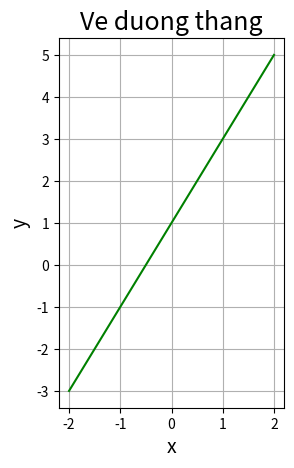

The matplotlib source for this figure:
import numpy as np
from matplotlib import pyplot as plt

class duongThang:
    def __init__(self,a,b):
        self.a=a
        self.b=b
    def veDuongThang(self):
        f = lambda x: self.a*x+self.b
        lb, ub = -2, 2
        x = np.linspace(lb, ub, 1001)   
        y = f(x)

        plt.subplot(1, 2, 1)
        plt.plot(x, y, '-', color='green', label='Duong thang y')
        plt.xlabel('x', fontsize=14)
        plt.ylabel('y', fontsize=14)
        plt.title('Ve duong thang', fontsize=18)
        plt.grid()
        plt.show()

if __name__=='__main__':
    y = duongThang(2,1)
    y.veDuongThang()
        



        


# if __name__=='__main__':
#     O = Circle(100)
#     O.drawCircle()
# x = [1,2,3,4]
# y = [11,22,33,44]

# fig, ax = plt.subplots(figsize=(5,5))
# O = Circle(100)
# O.voHinh()

